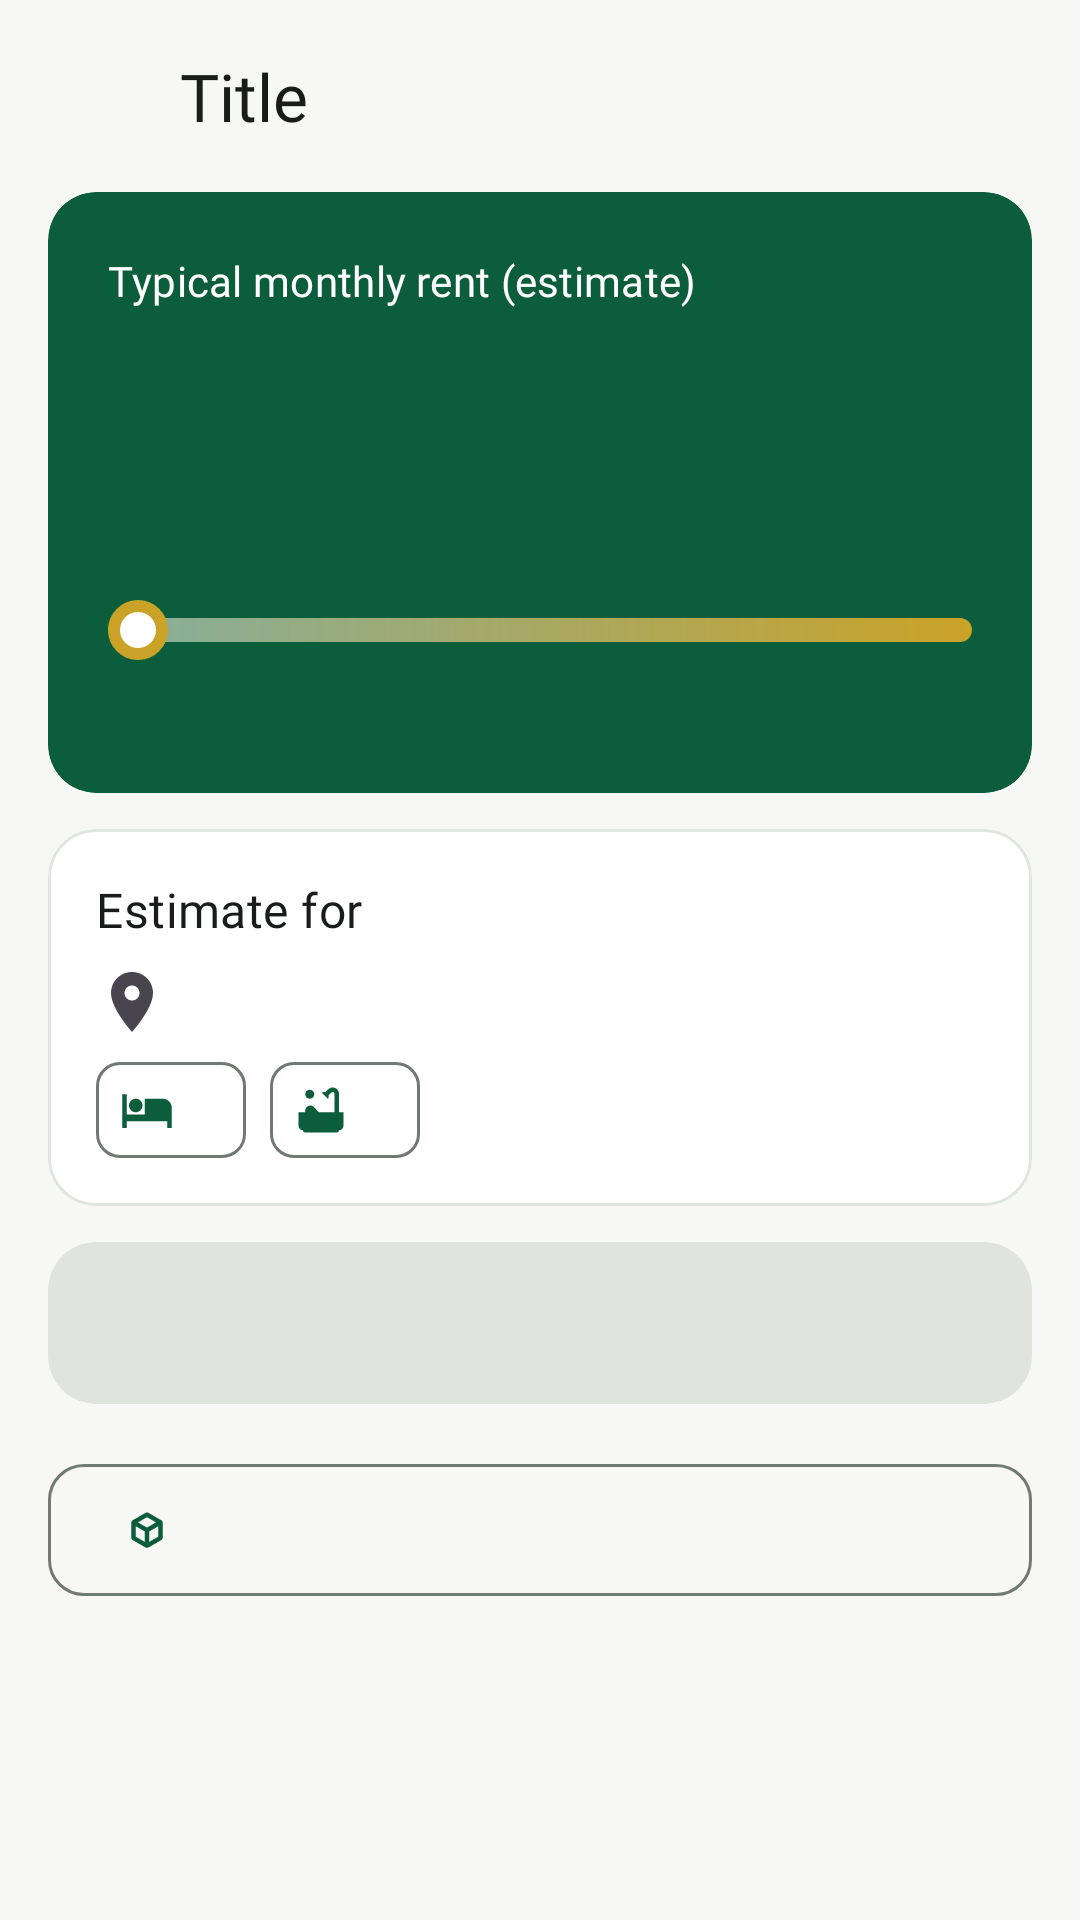

This screen was rendered from an Android layout file. Write that file and the resources it references.
<!-- AndroidManifest.xml: application theme Theme.KodiWise -->
<!-- res/layout/activity_prediction_result.xml -->
<?xml version="1.0" encoding="utf-8"?>
<LinearLayout xmlns:android="http://schemas.android.com/apk/res/android"
    xmlns:app="http://schemas.android.com/apk/res-auto"
    android:layout_width="match_parent"
    android:layout_height="match_parent"
    android:background="?android:attr/colorBackground"
    android:fitsSystemWindows="true"
    android:orientation="vertical">

    <include layout="@layout/include_back_header" />

    <ScrollView
        android:layout_width="match_parent"
        android:layout_height="0dp"
        android:layout_weight="1">

        <LinearLayout
            android:layout_width="match_parent"
            android:layout_height="wrap_content"
            android:orientation="vertical"
            android:paddingHorizontal="16dp"
            android:paddingBottom="24dp">

            
            <com.google.android.material.card.MaterialCardView
                style="@style/Widget.KodiWise.Card.Hero"
                android:layout_width="match_parent"
                android:layout_height="wrap_content">

                <LinearLayout
                    android:layout_width="match_parent"
                    android:layout_height="wrap_content"
                    android:orientation="vertical"
                    android:padding="20dp">

                    <TextView
                        android:id="@+id/tvHeroLabel"
                        android:layout_width="wrap_content"
                        android:layout_height="wrap_content"
                        android:text="@string/result_label"
                        android:textAppearance="?attr/textAppearanceLabelLarge"
                        android:textColor="@color/kw_on_hero" />

                    <TextView
                        android:id="@+id/tvHeroValue"
                        android:layout_width="wrap_content"
                        android:layout_height="wrap_content"
                        android:layout_marginTop="4dp"
                        android:textAppearance="@style/TextAppearance.KodiWise.Hero"
                        android:textColor="@color/kw_on_hero" />

                    <TextView
                        android:id="@+id/tvPredictedRent"
                        android:layout_width="wrap_content"
                        android:layout_height="wrap_content"
                        android:layout_marginTop="2dp"
                        android:textAppearance="?attr/textAppearanceBodyLarge"
                        android:textColor="@color/kw_on_hero" />

                    
                    <FrameLayout
                        android:id="@+id/rangeBar"
                        android:layout_width="match_parent"
                        android:layout_height="28dp"
                        android:layout_marginTop="20dp"
                        android:focusable="true">

                        <View
                            android:layout_width="match_parent"
                            android:layout_height="8dp"
                            android:layout_gravity="center_vertical"
                            android:background="@drawable/bg_range_track" />

                        <View
                            android:id="@+id/rangeMarker"
                            android:layout_width="20dp"
                            android:layout_height="20dp"
                            android:layout_gravity="center_vertical"
                            android:background="@drawable/bg_range_marker" />
                    </FrameLayout>

                    <LinearLayout
                        android:id="@+id/rangeLabels"
                        android:layout_width="match_parent"
                        android:layout_height="wrap_content"
                        android:layout_marginTop="4dp"
                        android:orientation="horizontal">

                        <TextView
                            android:id="@+id/tvRangeLow"
                            android:layout_width="0dp"
                            android:layout_height="wrap_content"
                            android:layout_weight="1"
                            android:textAppearance="?attr/textAppearanceLabelMedium"
                            android:textColor="@color/kw_on_hero" />

                        <TextView
                            android:id="@+id/tvRangeHigh"
                            android:layout_width="0dp"
                            android:layout_height="wrap_content"
                            android:layout_weight="1"
                            android:gravity="end"
                            android:textAppearance="?attr/textAppearanceLabelMedium"
                            android:textColor="@color/kw_on_hero" />
                    </LinearLayout>
                </LinearLayout>
            </com.google.android.material.card.MaterialCardView>

            
            <TextView
                android:id="@+id/tvConfidenceHint"
                style="@style/Widget.KodiWise.InfoChip"
                android:layout_width="wrap_content"
                android:layout_height="wrap_content"
                android:layout_marginTop="12dp"
                android:visibility="gone"
                app:drawableStartCompat="@drawable/ic_info" />

            
            <com.google.android.material.card.MaterialCardView
                android:layout_width="match_parent"
                android:layout_height="wrap_content"
                android:layout_marginTop="12dp">

                <LinearLayout
                    android:layout_width="match_parent"
                    android:layout_height="wrap_content"
                    android:orientation="vertical"
                    android:padding="16dp">

                    <TextView
                        style="@style/Widget.KodiWise.SectionTitle"
                        android:layout_width="wrap_content"
                        android:layout_height="wrap_content"
                        android:text="@string/result_for" />

                    <TextView
                        android:id="@+id/tvInputs"
                        android:layout_width="match_parent"
                        android:layout_height="wrap_content"
                        android:layout_marginTop="8dp"
                        android:drawablePadding="8dp"
                        android:gravity="center_vertical"
                        android:textAppearance="?attr/textAppearanceBodyLarge"
                        android:textColor="?attr/colorOnSurface"
                        app:drawableStartCompat="@drawable/ic_place" />

                    <com.google.android.material.chip.ChipGroup
                        android:layout_width="match_parent"
                        android:layout_height="wrap_content"
                        android:layout_marginTop="8dp">

                        <com.google.android.material.chip.Chip
                            android:id="@+id/chipBeds"
                            style="@style/Widget.KodiWise.Chip.Info"
                            android:layout_width="wrap_content"
                            android:layout_height="wrap_content"
                            app:chipIcon="@drawable/ic_bed" />

                        <com.google.android.material.chip.Chip
                            android:id="@+id/chipBaths"
                            style="@style/Widget.KodiWise.Chip.Info"
                            android:layout_width="wrap_content"
                            android:layout_height="wrap_content"
                            app:chipIcon="@drawable/ic_bathtub" />
                    </com.google.android.material.chip.ChipGroup>
                </LinearLayout>
            </com.google.android.material.card.MaterialCardView>

            
            <com.google.android.material.card.MaterialCardView
                android:id="@+id/cardWhy"
                android:layout_width="match_parent"
                android:layout_height="wrap_content"
                android:layout_marginTop="12dp"
                android:visibility="gone">

                <LinearLayout
                    android:layout_width="match_parent"
                    android:layout_height="wrap_content"
                    android:orientation="vertical"
                    android:padding="16dp">

                    <TextView
                        style="@style/Widget.KodiWise.SectionTitle"
                        android:layout_width="wrap_content"
                        android:layout_height="wrap_content"
                        android:text="@string/why_title" />

                    <TextView
                        android:id="@+id/tvWhyBaseline"
                        android:layout_width="match_parent"
                        android:layout_height="wrap_content"
                        android:layout_marginTop="4dp"
                        android:textAppearance="?attr/textAppearanceBodyMedium"
                        android:textColor="?attr/colorOnSurfaceVariant" />

                    <LinearLayout
                        android:id="@+id/whyList"
                        android:layout_width="match_parent"
                        android:layout_height="wrap_content"
                        android:orientation="vertical" />

                    <TextView
                        android:layout_width="match_parent"
                        android:layout_height="wrap_content"
                        android:layout_marginTop="12dp"
                        android:text="@string/why_caption"
                        android:textAppearance="?attr/textAppearanceBodySmall"
                        android:textColor="?attr/colorOnSurfaceVariant" />
                </LinearLayout>
            </com.google.android.material.card.MaterialCardView>

            
            <com.google.android.material.card.MaterialCardView
                style="@style/Widget.KodiWise.Card.Filled"
                android:layout_width="match_parent"
                android:layout_height="wrap_content"
                android:layout_marginTop="12dp">

                <LinearLayout
                    android:layout_width="match_parent"
                    android:layout_height="wrap_content"
                    android:orientation="horizontal"
                    android:padding="16dp">

                    <ImageView
                        android:layout_width="20dp"
                        android:layout_height="20dp"
                        android:layout_marginTop="2dp"
                        android:contentDescription="@null"
                        android:src="@drawable/ic_info"
                        app:tint="?attr/colorOnSurfaceVariant" />

                    <TextView
                        android:id="@+id/tvEstimateNote"
                        android:layout_width="0dp"
                        android:layout_height="wrap_content"
                        android:layout_marginStart="12dp"
                        android:layout_weight="1"
                        android:textAppearance="?attr/textAppearanceBodyMedium"
                        android:textColor="?attr/colorOnSurfaceVariant" />
                </LinearLayout>
            </com.google.android.material.card.MaterialCardView>

            <com.google.android.material.button.MaterialButton
                android:id="@+id/btnViewInAR"
                style="@style/Widget.KodiWise.Button.Outlined"
                android:layout_width="match_parent"
                android:layout_height="wrap_content"
                android:layout_marginTop="16dp"
                app:icon="@drawable/ic_view_in_ar" />
        </LinearLayout>
    </ScrollView>
</LinearLayout>
<!-- res/layout/include_back_header.xml (included above) -->
<?xml version="1.0" encoding="utf-8"?>
<LinearLayout xmlns:android="http://schemas.android.com/apk/res/android"
    xmlns:app="http://schemas.android.com/apk/res-auto"
    android:id="@+id/backHeaderRoot"
    android:layout_width="match_parent"
    android:layout_height="wrap_content"
    android:background="?android:attr/colorBackground"
    android:gravity="center_vertical"
    android:minHeight="64dp"
    android:orientation="horizontal"
    android:paddingStart="4dp"
    android:paddingEnd="16dp">

    <com.google.android.material.button.MaterialButton
        android:id="@+id/btnBackHeader"
        style="@style/Widget.Material3.Button.IconButton"
        android:layout_width="48dp"
        android:layout_height="48dp"
        android:contentDescription="@string/back"
        app:icon="@drawable/ic_arrow_back"
        app:iconTint="?attr/colorOnSurface" />

    <TextView
        android:id="@+id/tvHeaderTitle"
        android:layout_width="0dp"
        android:layout_height="wrap_content"
        android:layout_marginStart="8dp"
        android:layout_weight="1"
        android:ellipsize="end"
        android:singleLine="true"
        android:text="@string/header_title"
        android:textAppearance="?attr/textAppearanceTitleLarge"
        android:textColor="?attr/colorOnSurface" />
</LinearLayout>
<!-- resources referenced by this layout -->
<resources>
  <color name="kw_on_hero">#FFFFFF</color>
  <string name="back">Back</string>
  <string name="header_title">Title</string>
  <string name="result_for">Estimate for</string>
  <string name="result_label">Typical monthly rent (estimate)</string>
  <string name="why_caption">Approximate effects. They do not add up exactly.</string>
  <string name="why_title">Why this estimate</string>
  <style name="Widget.KodiWise.Card.Filled" parent="Widget.Material3.CardView.Filled">
          <item name="cardCornerRadius">16dp</item>
      </style>
  <style name="Theme.KodiWise" parent="Base.Theme.KodiWise" />
  <color name="kw_brand_gold">#C9A227</color>
  <color name="kw_range_track_start">#80FFFFFF</color>
  <color name="kw_hero">#0B5D3B</color>
  <color name="kw_neutral_chip">#E1E3DF</color>
  <color name="kw_primary">#0B5D3B</color>
  <color name="kw_on_primary">#FFFFFF</color>
  <color name="kw_primary_container">#CDEBD9</color>
  <color name="kw_on_primary_container">#002114</color>
  <color name="kw_secondary">#C9A227</color>
  <color name="kw_on_secondary">#1F1B00</color>
  <color name="kw_secondary_container">#FFF1C2</color>
  <color name="kw_on_secondary_container">#3D2F00</color>
  <color name="kw_tertiary">#3E6553</color>
  <color name="kw_on_tertiary">#FFFFFF</color>
  <color name="kw_tertiary_container">#C0EBD4</color>
  <color name="kw_on_tertiary_container">#002114</color>
  <color name="kw_error">#B3261E</color>
  <color name="kw_on_error">#FFFFFF</color>
  <color name="kw_error_container">#F9DEDC</color>
  <color name="kw_on_error_container">#410E0B</color>
  <color name="kw_background">#F7F8F6</color>
  <color name="kw_on_background">#191C1A</color>
  <color name="kw_surface">#FFFFFF</color>
  <color name="kw_on_surface">#191C1A</color>
  <color name="kw_surface_variant">#DCE5DD</color>
  <color name="kw_on_surface_variant">#404943</color>
  <color name="kw_outline">#707973</color>
  <color name="kw_outline_variant">#C0C9C1</color>
  <color name="kw_surface_container_lowest">#FFFFFF</color>
  <color name="kw_surface_container_low">#F2F4F1</color>
  <color name="kw_surface_container">#ECEFEB</color>
  <color name="kw_surface_container_high">#E6E9E5</color>
  <color name="kw_surface_container_highest">#E1E3DF</color>
  <color name="kw_surface_dim">#D8DBD7</color>
  <color name="kw_surface_bright">#F7F8F6</color>
  <color name="kw_inverse_surface">#2E312E</color>
  <color name="kw_inverse_on_surface">#EFF1ED</color>
  <color name="kw_inverse_primary">#8FD5AE</color>
  <style name="Widget.KodiWise.TextView" parent="Widget.AppCompat.TextView">
          <item name="android:textAppearance">@style/TextAppearance.KodiWise.BodyMedium</item>
      </style>
  <style name="TextAppearance.KodiWise.BodyLarge" parent="TextAppearance.Material3.BodyLarge">
          
          <item name="android:textViewStyle">@style/Widget.KodiWise.TextView</item>
      </style>
  <style name="TextAppearance.KodiWise.BodyMedium" parent="TextAppearance.Material3.BodyMedium">
          
          <item name="android:textViewStyle">@style/Widget.KodiWise.TextView</item>
      </style>
  <style name="TextAppearance.KodiWise.BodySmall" parent="TextAppearance.Material3.BodySmall">
          
          <item name="android:textViewStyle">@style/Widget.KodiWise.TextView</item>
      </style>
  <style name="ShapeAppearance.KodiWise.Large" parent="ShapeAppearance.Material3.Corner.Large">
          <item name="cornerFamily">rounded</item>
          <item name="cornerSize">16dp</item>
      </style>
  <style name="Widget.KodiWise.Chip" parent="Widget.Material3.Chip.Filter" />
  <style name="Widget.KodiWise.CheckBox" parent="Widget.Material3.CompoundButton.CheckBox">
          <item name="android:minHeight">48dp</item>
      </style>
  <color name="kw_card">#FFFFFF</color>
  <color name="kw_card_stroke">#E1E5E1</color>
</resources>
